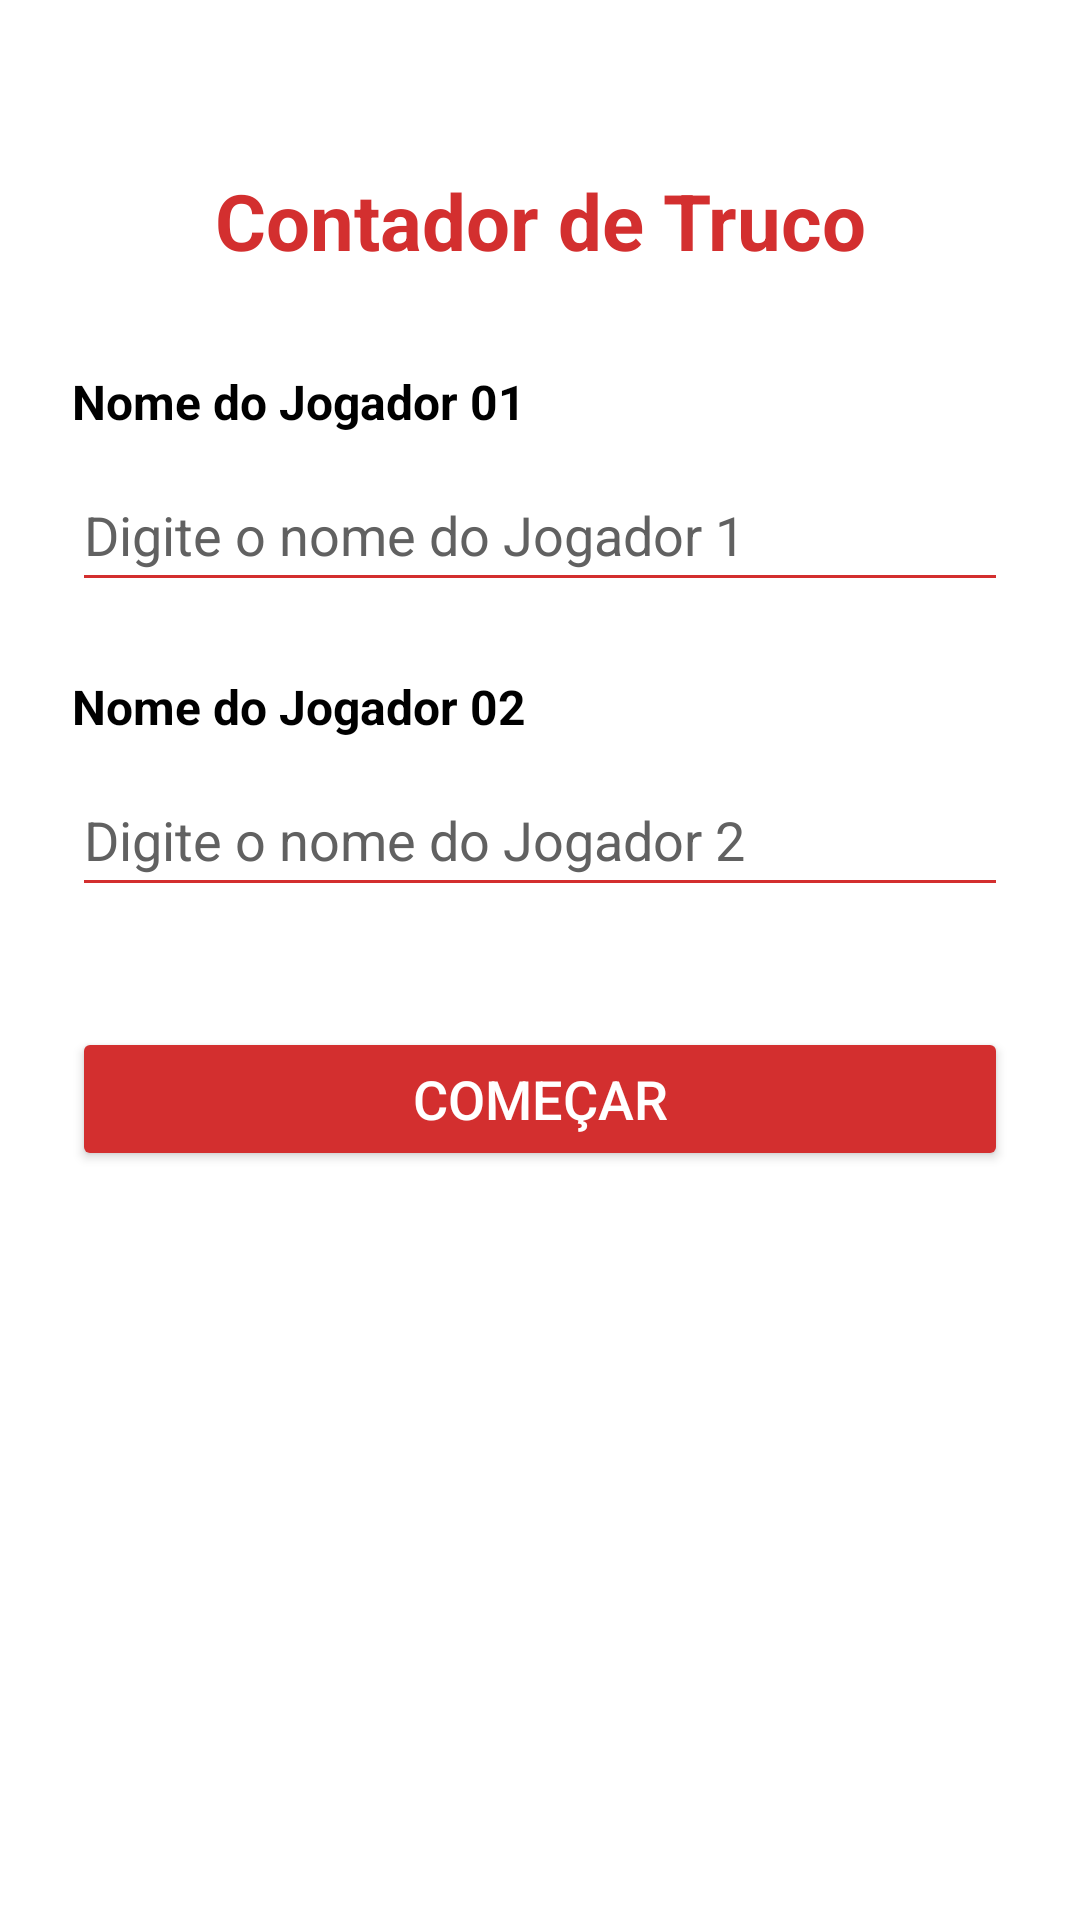

Layout XML and referenced resources for this Android screen:
<!-- AndroidManifest.xml: activity theme Theme.TrabalhoFinalAPPTruco -->
<!-- res/layout/activity_main.xml -->
<?xml version="1.0" encoding="utf-8"?>
<ScrollView xmlns:android="http://schemas.android.com/apk/res/android"
    xmlns:app="http://schemas.android.com/apk/res-auto"
    xmlns:tools="http://schemas.android.com/tools"
    android:layout_width="match_parent"
    android:layout_height="match_parent"
    android:background="@color/truco_fundo"
    android:fillViewport="true"
    tools:context=".MainActivity">

    <androidx.constraintlayout.widget.ConstraintLayout
        android:layout_width="match_parent"
        android:layout_height="wrap_content"
        android:padding="24dp">

        <TextView
            android:id="@+id/tvTitulo"
            android:layout_width="0dp"
            android:layout_height="wrap_content"
            android:layout_marginTop="32dp"
            android:gravity="center"
            android:text="@string/titulo_jogo_truco"
            android:textColor="@color/truco_vermelho"
            android:textSize="26sp"
            android:textStyle="bold"
            app:layout_constraintEnd_toEndOf="parent"
            app:layout_constraintStart_toStartOf="parent"
            app:layout_constraintTop_toTopOf="parent" />

        <TextView
            android:id="@+id/tvRotuloJogador1"
            android:layout_width="0dp"
            android:layout_height="wrap_content"
            android:layout_marginTop="32dp"
            android:text="@string/nome_jogador_01"
            android:textColor="@color/truco_texto"
            android:textSize="16sp"
            android:textStyle="bold"
            app:layout_constraintEnd_toEndOf="parent"
            app:layout_constraintStart_toStartOf="parent"
            app:layout_constraintTop_toBottomOf="@id/tvTitulo" />

        <EditText
            android:id="@+id/etJogador1"
            android:layout_width="0dp"
            android:layout_height="wrap_content"
            android:layout_marginTop="8dp"
            android:autofillHints="name"
            android:backgroundTint="@color/truco_vermelho"
            android:hint="@string/hint_jogador_01"
            android:inputType="textPersonName"
            android:minHeight="48dp"
            android:textColor="@color/truco_texto"
            android:textColorHint="@color/truco_texto_secundario"
            app:layout_constraintEnd_toEndOf="parent"
            app:layout_constraintStart_toStartOf="parent"
            app:layout_constraintTop_toBottomOf="@id/tvRotuloJogador1" />

        <TextView
            android:id="@+id/tvRotuloJogador2"
            android:layout_width="0dp"
            android:layout_height="wrap_content"
            android:layout_marginTop="24dp"
            android:text="@string/nome_jogador_02"
            android:textColor="@color/truco_texto"
            android:textSize="16sp"
            android:textStyle="bold"
            app:layout_constraintEnd_toEndOf="parent"
            app:layout_constraintStart_toStartOf="parent"
            app:layout_constraintTop_toBottomOf="@id/etJogador1" />

        <EditText
            android:id="@+id/etJogador2"
            android:layout_width="0dp"
            android:layout_height="wrap_content"
            android:layout_marginTop="8dp"
            android:autofillHints="name"
            android:backgroundTint="@color/truco_vermelho"
            android:hint="@string/hint_jogador_02"
            android:inputType="textPersonName"
            android:minHeight="48dp"
            android:textColor="@color/truco_texto"
            android:textColorHint="@color/truco_texto_secundario"
            app:layout_constraintEnd_toEndOf="parent"
            app:layout_constraintStart_toStartOf="parent"
            app:layout_constraintTop_toBottomOf="@id/tvRotuloJogador2" />

        <Button
            android:id="@+id/botaoComecar"
            android:layout_width="0dp"
            android:layout_height="wrap_content"
            android:layout_marginTop="40dp"
            android:backgroundTint="@color/truco_vermelho"
            android:text="@string/bot_comecar"
            android:textColor="@color/white"
            android:textSize="18sp"
            app:layout_constraintEnd_toEndOf="parent"
            app:layout_constraintStart_toStartOf="parent"
            app:layout_constraintTop_toBottomOf="@id/etJogador2" />

    </androidx.constraintlayout.widget.ConstraintLayout>
</ScrollView>
<!-- resources referenced by this layout -->
<resources>
  <color name="truco_fundo">#FFFFFFFF</color>
  <color name="truco_texto">#FF000000</color>
  <color name="truco_texto_secundario">#FF616161</color>
  <color name="truco_vermelho">#FFD32F2F</color>
  <color name="white">#FFFFFFFF</color>
  <string name="bot_comecar">Começar</string>
  <string name="hint_jogador_01">Digite o nome do Jogador 1</string>
  <string name="hint_jogador_02">Digite o nome do Jogador 2</string>
  <string name="nome_jogador_01">Nome do Jogador 01</string>
  <string name="nome_jogador_02">Nome do Jogador 02</string>
  <string name="titulo_jogo_truco">Contador de Truco</string>
  <style name="Theme.TrabalhoFinalAPPTruco" parent="Theme.AppCompat.DayNight.NoActionBar">
          <item name="android:windowBackground">@color/truco_fundo</item>
          <item name="android:textColor">@color/truco_texto</item>
          <item name="colorPrimary">@color/truco_vermelho</item>
          <item name="colorPrimaryDark">@color/truco_vermelho_escuro</item>
          <item name="colorAccent">@color/truco_vermelho_claro</item>
      </style>
  <color name="truco_vermelho_escuro">#FF8E0000</color>
  <color name="truco_vermelho_claro">#FFC62828</color>
</resources>
